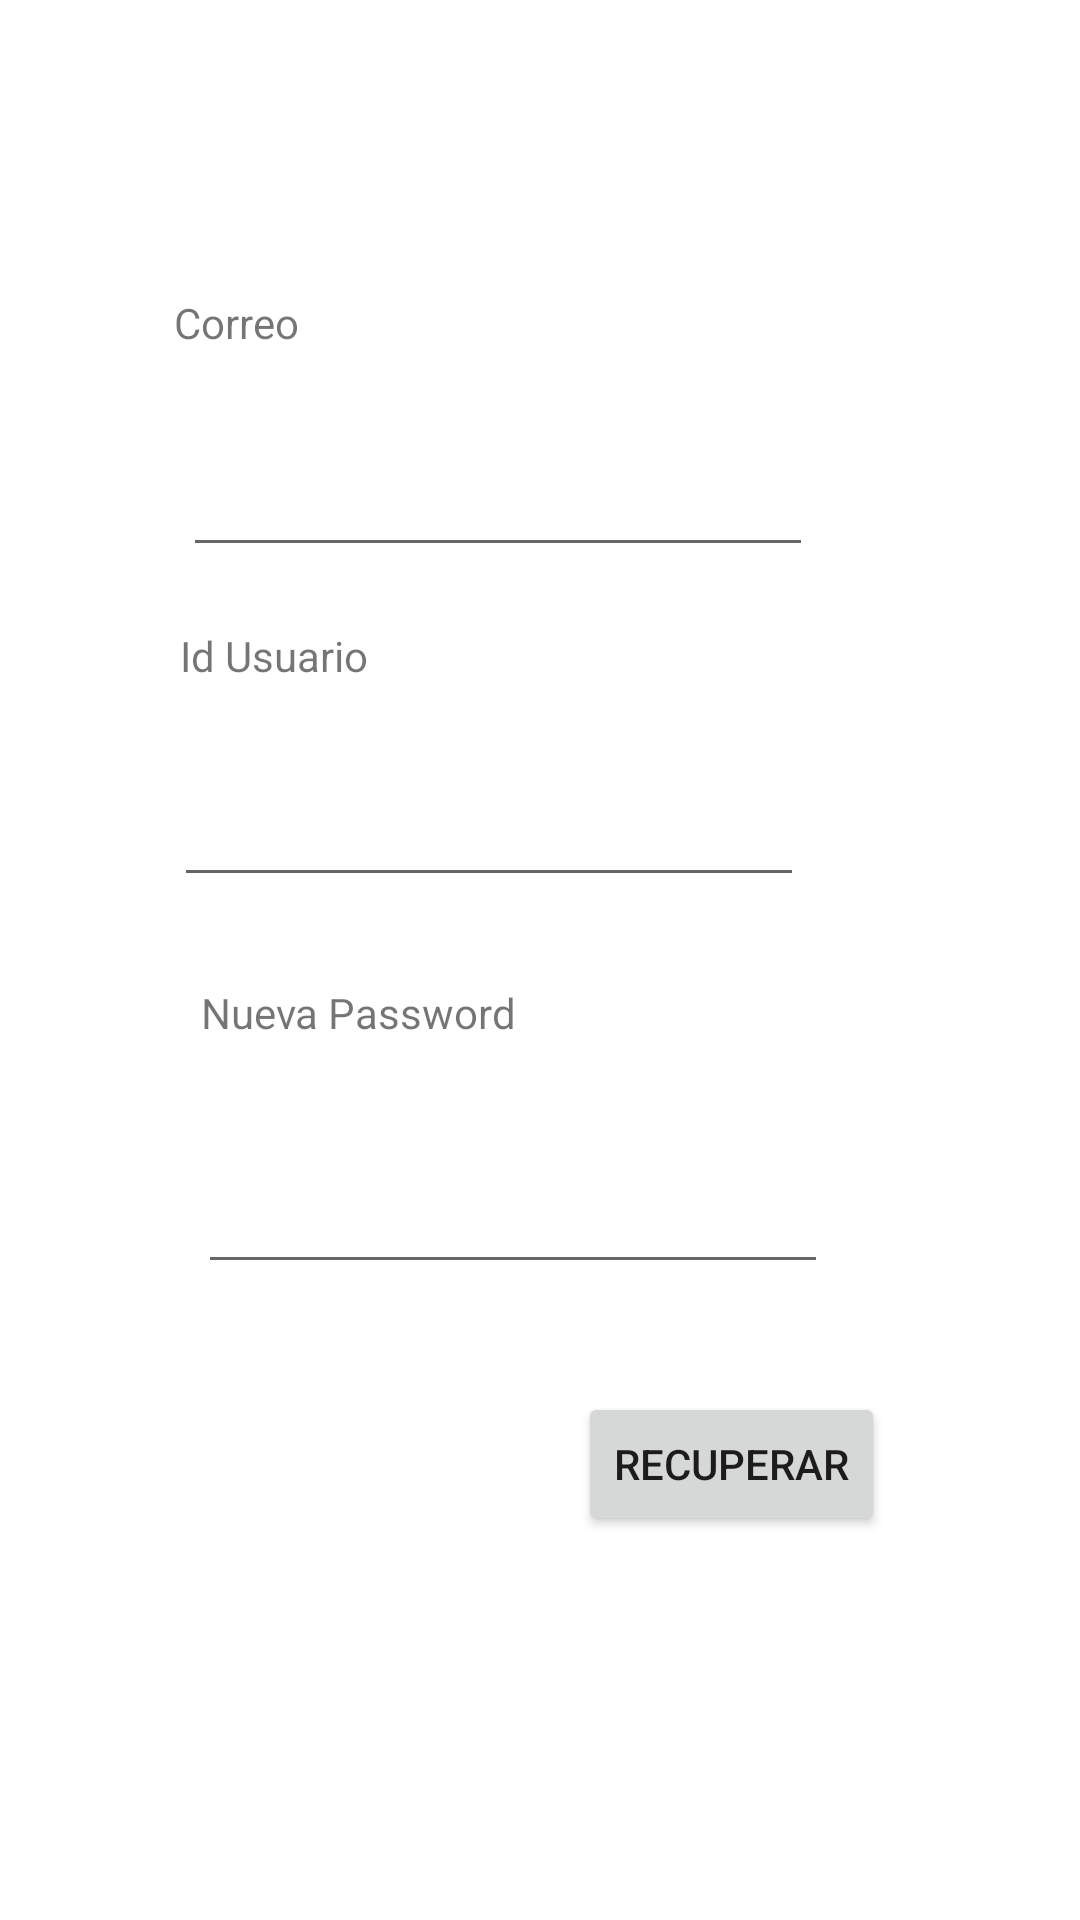

Reconstruct the res/layout file that produces this screen, plus the resources it refers to.
<!-- AndroidManifest.xml: application theme Theme.ProyectoBacata -->
<!-- res/layout/activity_recuperar_password.xml -->
<?xml version="1.0" encoding="utf-8"?>
<androidx.constraintlayout.widget.ConstraintLayout xmlns:android="http://schemas.android.com/apk/res/android"
    xmlns:app="http://schemas.android.com/apk/res-auto"
    xmlns:tools="http://schemas.android.com/tools"
    android:layout_width="match_parent"
    android:layout_height="match_parent"
    tools:context=".recuperarPassword">

    <TextView
        android:id="@+id/textView7"
        android:layout_width="wrap_content"
        android:layout_height="wrap_content"
        android:layout_marginStart="58dp"
        android:layout_marginLeft="58dp"
        android:layout_marginTop="98dp"
        android:text="Correo"
        app:layout_constraintStart_toStartOf="parent"
        app:layout_constraintTop_toTopOf="parent" />

    <EditText
        android:id="@+id/TxtRecuperarCorreo"
        android:layout_width="wrap_content"
        android:layout_height="wrap_content"
        android:layout_marginStart="61dp"
        android:layout_marginLeft="61dp"
        android:layout_marginTop="24dp"
        android:ems="10"
        android:inputType="textEmailAddress"
        android:minHeight="48dp"
        app:layout_constraintStart_toStartOf="parent"
        app:layout_constraintTop_toBottomOf="@+id/textView7"
        tools:ignore="SpeakableTextPresentCheck" />

    <EditText
        android:id="@+id/TxtRecuperarIdUsuario"
        android:layout_width="wrap_content"
        android:layout_height="wrap_content"
        android:layout_marginStart="58dp"
        android:layout_marginLeft="58dp"
        android:layout_marginTop="23dp"
        android:ems="10"
        android:inputType="textEmailAddress"
        android:minHeight="48dp"
        app:layout_constraintStart_toStartOf="parent"
        app:layout_constraintTop_toBottomOf="@+id/textView8"
        tools:ignore="SpeakableTextPresentCheck" />

    <TextView
        android:id="@+id/textView8"
        android:layout_width="wrap_content"
        android:layout_height="wrap_content"
        android:layout_marginStart="60dp"
        android:layout_marginLeft="60dp"
        android:layout_marginTop="20dp"
        android:text="Id Usuario"
        app:layout_constraintStart_toStartOf="parent"
        app:layout_constraintTop_toBottomOf="@+id/TxtRecuperarCorreo" />

    <TextView
        android:id="@+id/textView9"
        android:layout_width="wrap_content"
        android:layout_height="wrap_content"
        android:layout_marginStart="67dp"
        android:layout_marginLeft="67dp"
        android:layout_marginTop="29dp"
        android:text="Nueva Password"
        app:layout_constraintStart_toStartOf="parent"
        app:layout_constraintTop_toBottomOf="@+id/TxtRecuperarIdUsuario" />

    <EditText
        android:id="@+id/TxtRecuperarPassword"
        android:layout_width="wrap_content"
        android:layout_height="wrap_content"
        android:layout_marginStart="66dp"
        android:layout_marginLeft="66dp"
        android:layout_marginTop="33dp"
        android:ems="10"
        android:inputType="textPassword"
        android:minHeight="48dp"
        app:layout_constraintStart_toStartOf="parent"
        app:layout_constraintTop_toBottomOf="@+id/textView9"
        tools:ignore="SpeakableTextPresentCheck" />

    <Button
        android:id="@+id/btnRecuperarP"
        android:layout_width="wrap_content"
        android:layout_height="wrap_content"
        android:layout_marginTop="36dp"
        android:layout_marginEnd="65dp"
        android:layout_marginRight="65dp"
        android:text="Recuperar"
        app:layout_constraintEnd_toEndOf="parent"
        app:layout_constraintTop_toBottomOf="@+id/TxtRecuperarPassword" />
</androidx.constraintlayout.widget.ConstraintLayout>
<!-- resources referenced by this layout -->
<resources>
  <style name="Theme.ProyectoBacata" parent="Theme.MaterialComponents.DayNight.DarkActionBar">
          
          <item name="colorPrimary">@color/purple_500</item>
          <item name="colorPrimaryVariant">@color/purple_700</item>
          <item name="colorOnPrimary">@color/white</item>
          
          <item name="colorSecondary">@color/teal_200</item>
          <item name="colorSecondaryVariant">@color/teal_700</item>
          <item name="colorOnSecondary">@color/black</item>
          
          <item name="android:statusBarColor" tools:targetApi="l">?attr/colorPrimaryVariant</item>
          
      </style>
  <!-- not gathered from this repository: default colours our renderer supplied (Android Studio template values) -->
  <color name="purple_500">#FF6200EE</color>
  <color name="purple_700">#FF3700B3</color>
  <color name="teal_200">#FF03DAC5</color>
  <color name="teal_700">#FF018786</color>
  <color name="black">#FF000000</color>
  <color name="white">#FFFFFFFF</color>
</resources>
